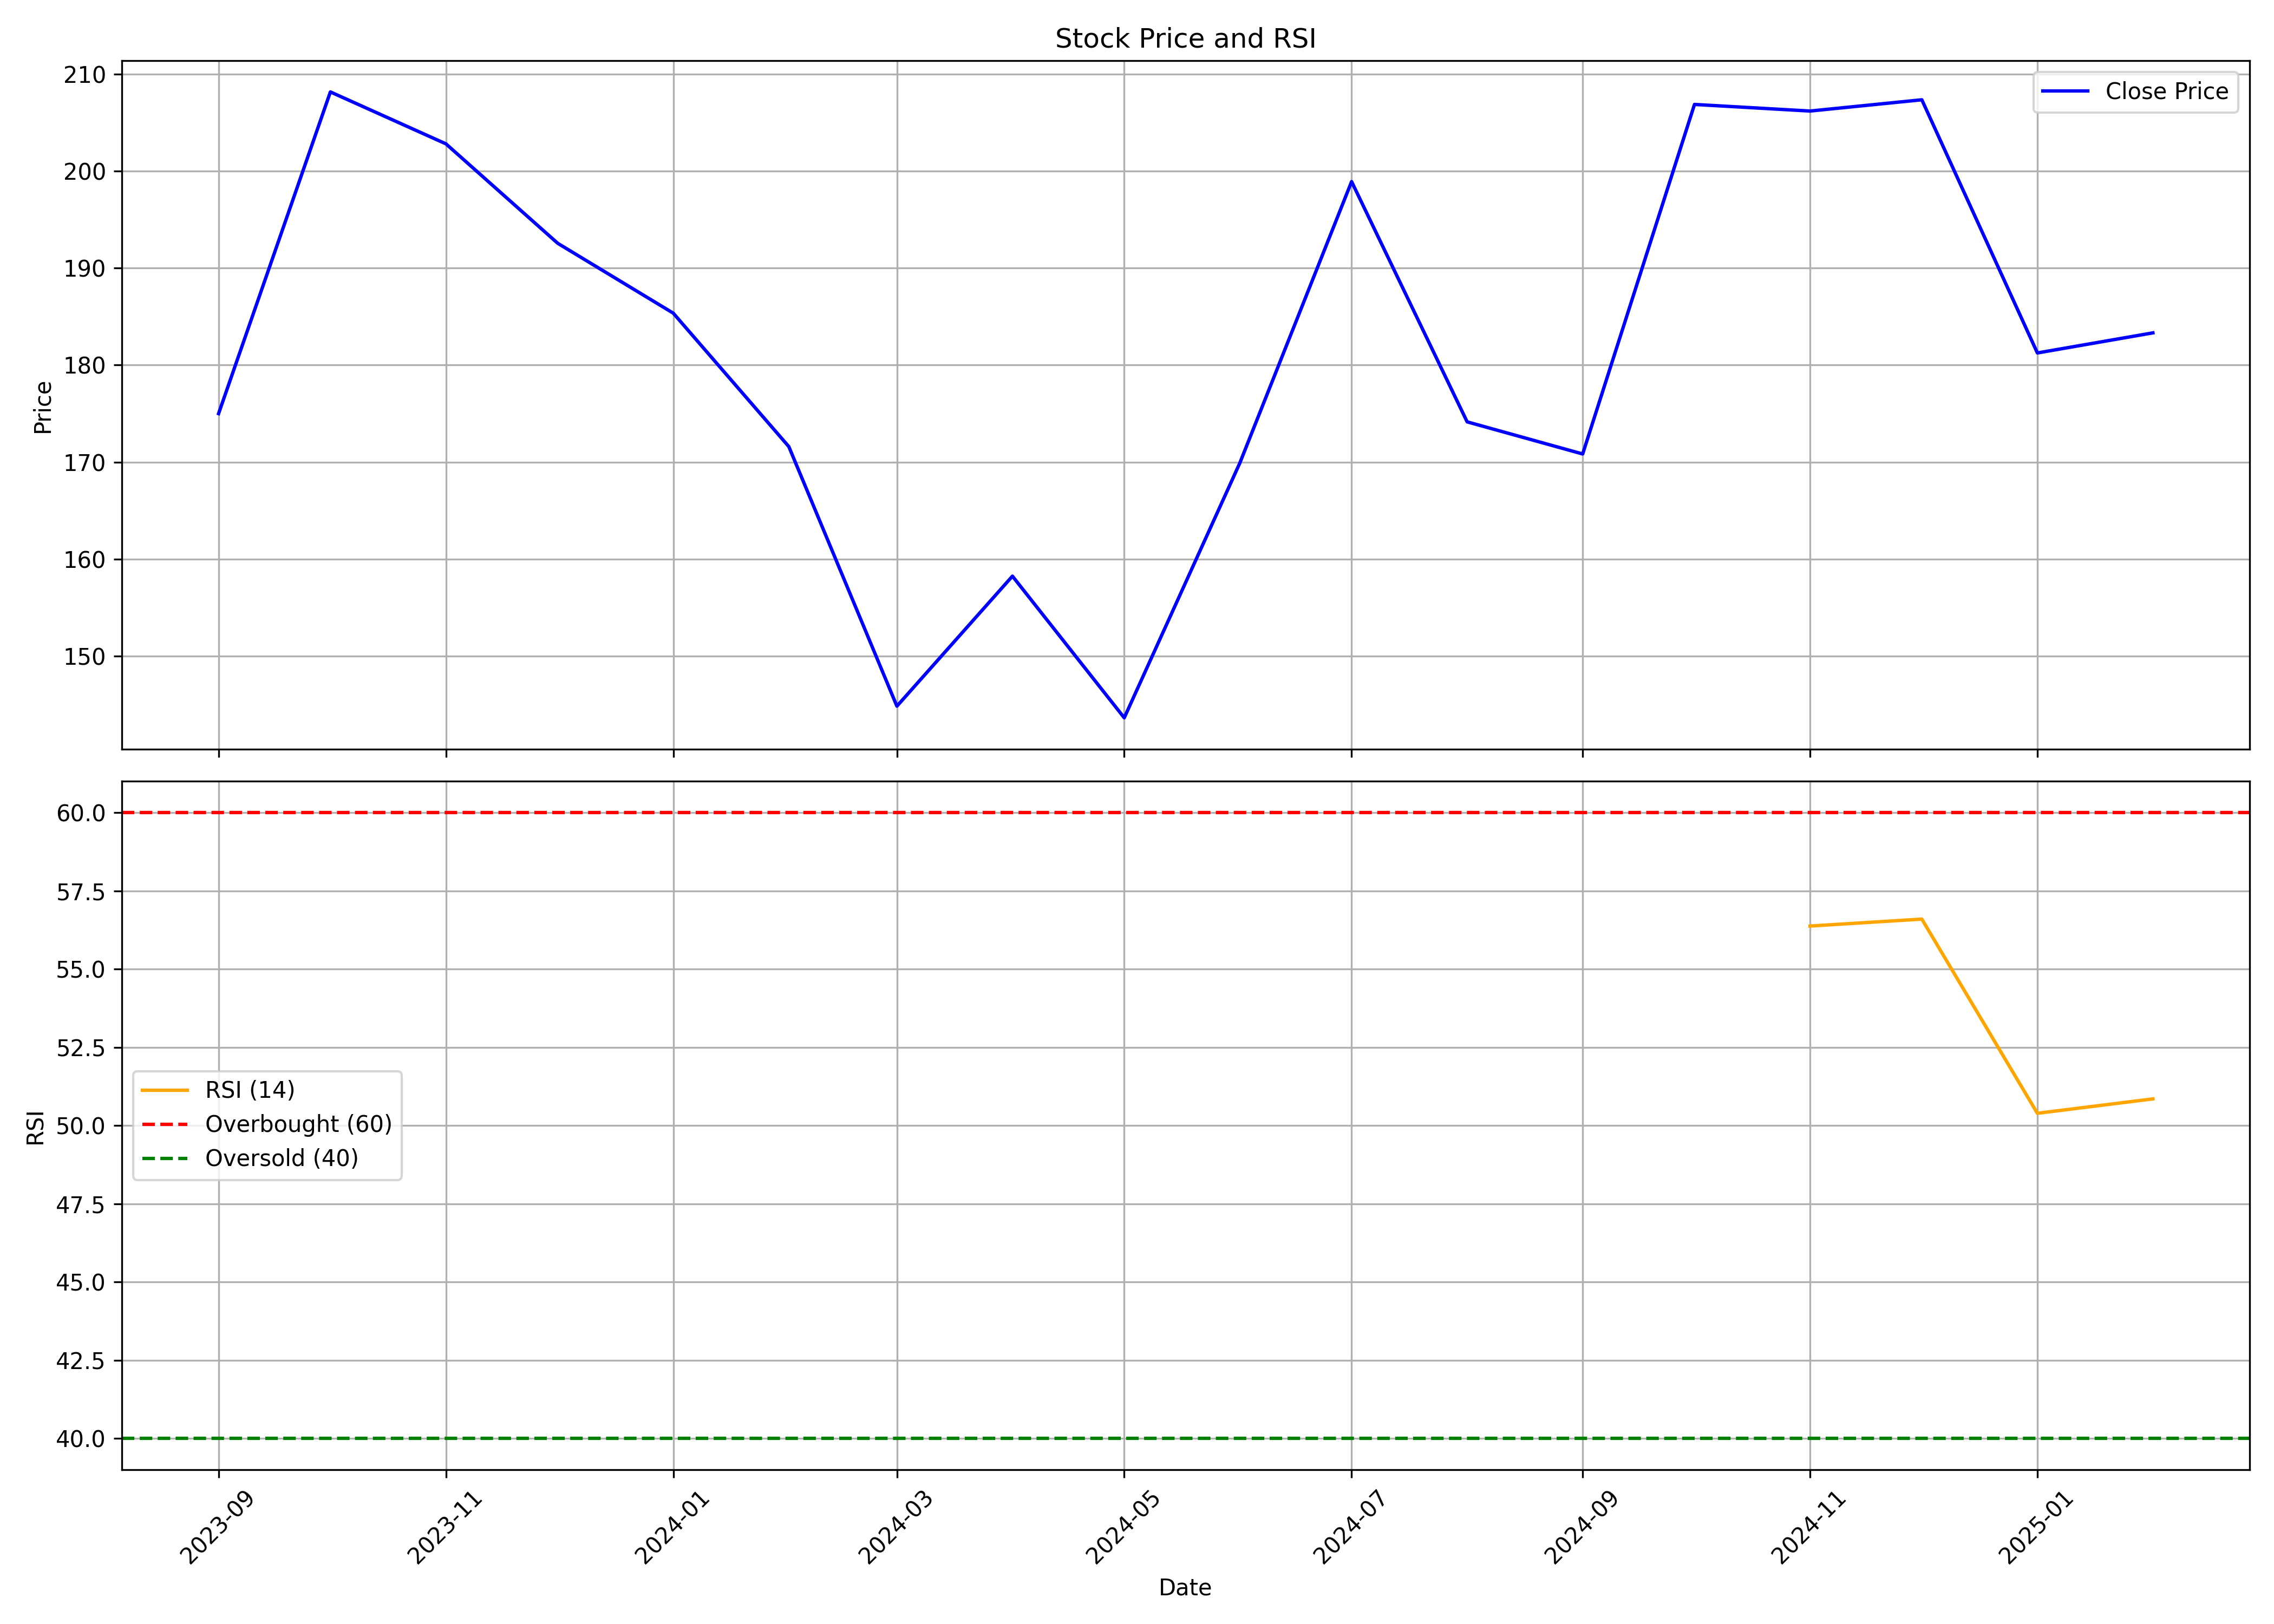

Values plotted in this chart, from the file beside it:
, date, symbol, open, high, low, close, volume, rsi
0, 2023-09-01, PYRAMID, 162.6, 188.2, 155.0, 175.0, 7255211, 
1, 2023-10-01, PYRAMID, 175.0, 239.4, 167.2, 208.1, 15548152, 
2, 2023-11-01, PYRAMID, 209.4, 235.6, 197.1, 202.8, 6115120, 
3, 2023-12-01, PYRAMID, 204.6, 208.9, 188.1, 192.6, 4844145, 
4, 2024-01-01, PYRAMID, 193.4, 196.5, 176.4, 185.4, 3104913, 
5, 2024-02-01, PYRAMID, 185.3, 187.0, 156.0, 171.6, 2857080, 
6, 2024-03-01, PYRAMID, 172.1, 176.6, 140.0, 144.9, 2014698, 
7, 2024-04-01, PYRAMID, 148.5, 174.9, 147.8, 158.2, 2424912, 
8, 2024-05-01, PYRAMID, 158.2, 162.9, 141.3, 143.6, 1061819, 
9, 2024-06-01, PYRAMID, 145.9, 172.0, 134.4, 169.9, 1759368, 
10, 2024-07-01, PYRAMID, 170.9, 206.4, 167.5, 198.9, 5559023, 
11, 2024-08-01, PYRAMID, 200.2, 201.8, 162.0, 174.1, 2659071, 
12, 2024-09-01, PYRAMID, 174.1, 197.5, 168, 170.8, 3339643, 
13, 2024-10-01, PYRAMID, 170.0, 233.0, 166.0, 206.9, 9020569, 
14, 2024-11-01, PYRAMID, 210, 259, 182.6, 206.2, 11378323, 56.38
15, 2024-12-01, PYRAMID, 204.1, 236.9, 197.6, 207.3, 2981458, 56.6
16, 2025-01-01, PYRAMID, 207.7, 217.6, 162.4, 181.2, 1273050, 50.39
17, 2025-02-01, PYRAMID, 180.9, 198.0, 176.0, 183.3, 259473, 50.85
